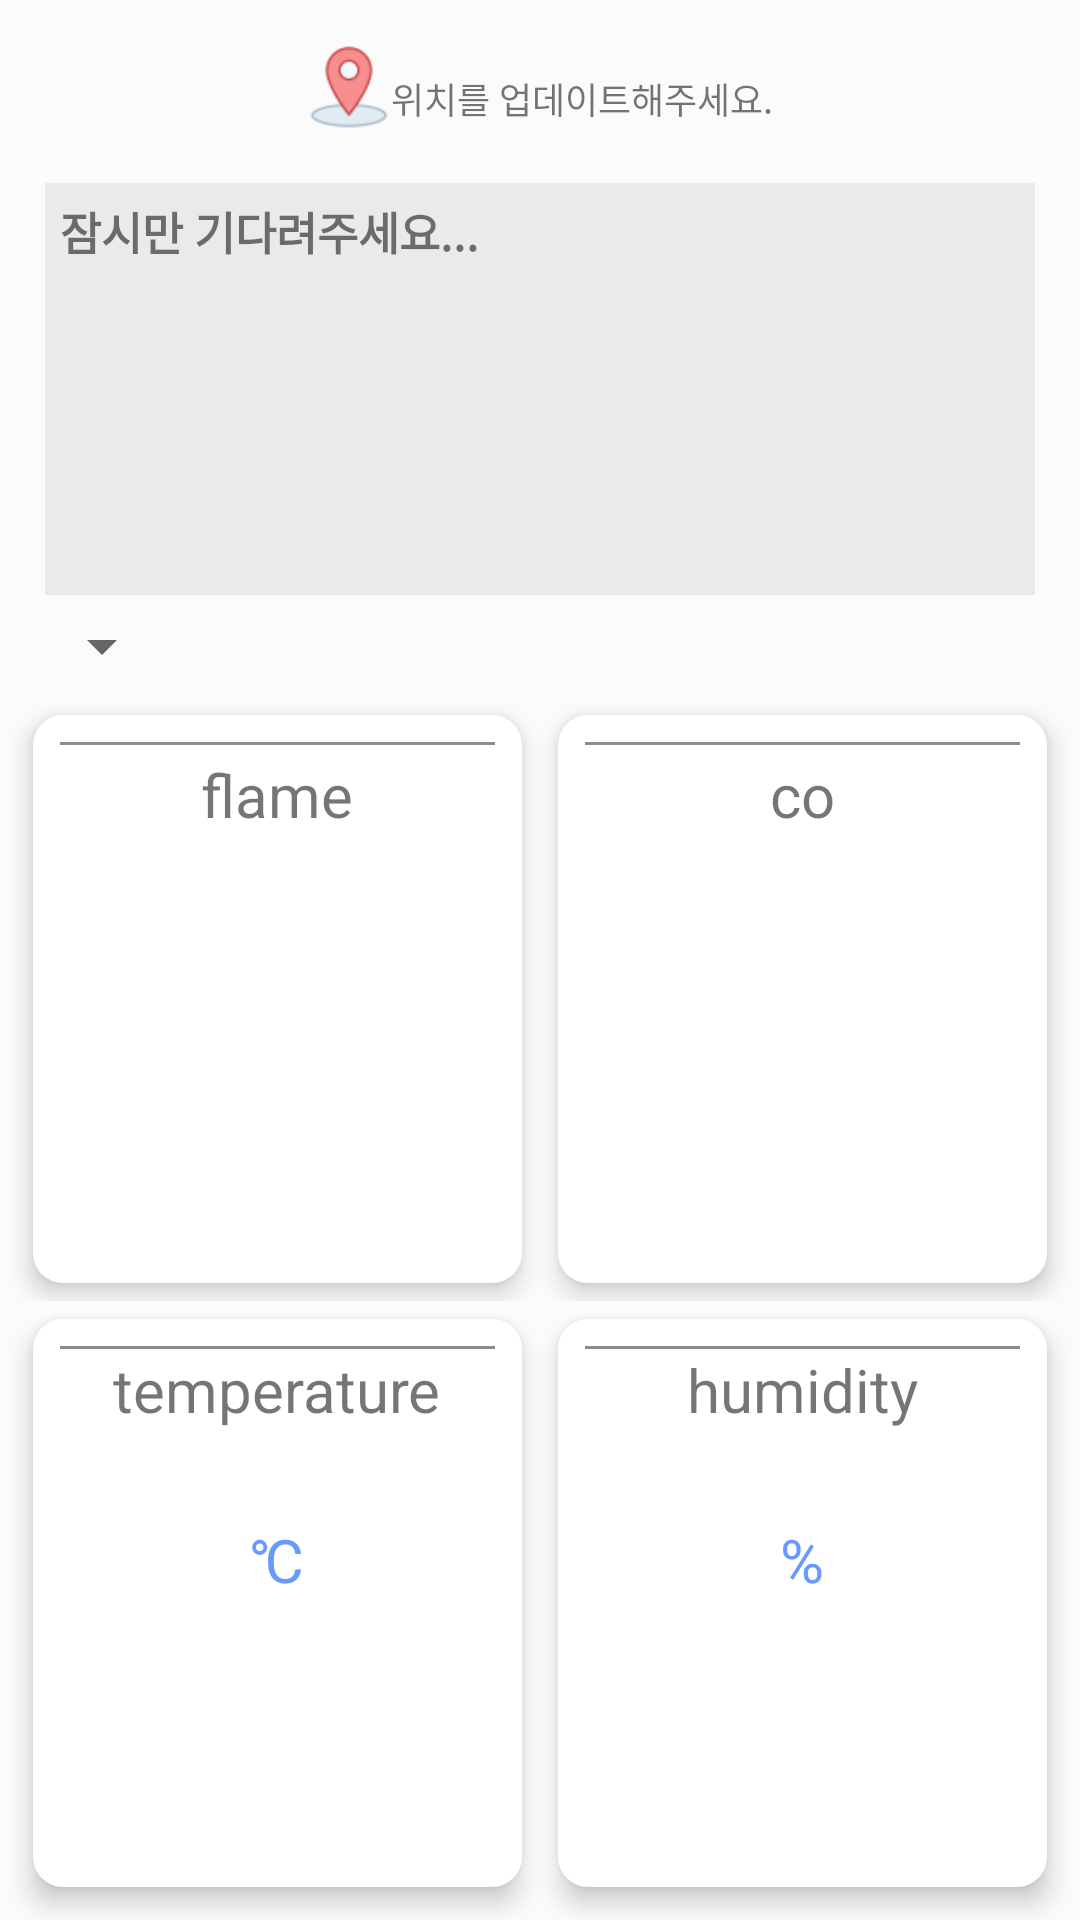

Write the Android layout XML for this screen, with the resource values it uses.
<!-- AndroidManifest.xml: application theme AppTheme -->
<!-- res/layout/alarmfragment.xml -->
<?xml version="1.0" encoding="utf-8"?>
<RelativeLayout xmlns:android="http://schemas.android.com/apk/res/android"
    android:layout_width="match_parent"
    android:layout_height="match_parent">
<LinearLayout android:id="@+id/layout"
    xmlns:android="http://schemas.android.com/apk/res/android"
    android:layout_width="match_parent"
    android:layout_height="match_parent"
    android:background="@color/background"
    android:orientation="vertical">

    <LinearLayout
        android:layout_width="match_parent"
        android:layout_height="wrap_content"
        android:gravity="center_horizontal"
        android:orientation="horizontal"
        android:layout_marginTop="15dp"
        android:layout_marginBottom="5dp">
        <ImageView
            android:id="@+id/update_pos"
            android:layout_width="28dp"
            android:layout_height="28dp"
            android:src="@drawable/gps"/>
        <TextView
            android:id="@+id/pos"
            android:layout_width="wrap_content"
            android:text="위치를 업데이트해주세요."
            android:layout_height="36dp"
            android:gravity="center_vertical"
            android:textSize="12dp"/>

    </LinearLayout>
    <LinearLayout
        android:id="@+id/msg_layout"
        android:layout_width="match_parent"
        android:layout_height="0dp"
        android:layout_weight="1"
        android:layout_marginTop="5dp"
        android:layout_marginLeft="15dp"
        android:layout_marginRight="15dp"
        android:layout_marginBottom="5dp"
        android:padding="5dp"
        android:orientation="vertical"
        android:background="#eaeaea">
        <TextView
            android:id="@+id/msg_head"
            android:layout_width="match_parent"
            android:layout_height="wrap_content"
            android:textStyle="bold"
            android:text="잠시만 기다려주세요..."
            android:textSize="15dp"/>
        <TextView
            android:id="@+id/msg"
            android:layout_width="match_parent"
            android:layout_height="wrap_content"
            android:textSize="15dp"/>
    </LinearLayout>
    <LinearLayout
        android:layout_width="match_parent"
        android:layout_height="wrap_content"
        android:layout_marginLeft="10dp"
        android:layout_marginRight="10dp">
        <Spinner
            android:id="@+id/spinner"
            android:layout_width="wrap_content"
            android:layout_height="wrap_content"
            android:textSize="11dp">
        </Spinner>
    </LinearLayout>
    <LinearLayout
        android:layout_width="match_parent"
        android:layout_height="0dp"
        android:orientation="horizontal"
        android:layout_weight="1.5">
        <LinearLayout
            android:id="@+id/flameLayout"
            android:layout_width="0dp"
            android:layout_height="match_parent"
            android:orientation="vertical"
            android:elevation="5dp"
            android:background="@drawable/onstroke"
            android:layout_marginLeft="10dp"
            android:layout_marginRight="5dp"
            android:layout_marginTop="10dp"
            android:layout_marginBottom="5dp"
            android:padding="10dp"
            android:layout_weight="1">
            <TextView
                android:layout_width="match_parent"
                android:layout_height="1dp"
                android:background="#8C8C8C"/>
            <TextView
                android:layout_width="wrap_content"
                android:layout_height="wrap_content"
                android:layout_gravity="center"
                android:layout_margin="3dp"
                android:textSize="20dp"
                android:text="flame"/>
            <ImageView
                android:id="@+id/flame_state"
                android:layout_width="wrap_content"
                android:layout_height="0dp"
                android:layout_weight="1"
                android:layout_gravity="center"
                android:layout_margin="3dp"
                android:padding="3dp"/>
            <TextView
                android:id="@+id/flame"
                android:layout_width="wrap_content"
                android:layout_height="0dp"
                android:layout_weight="0"
                android:layout_gravity="center"
                android:gravity="center"
                android:textColor="#6799FF"
                android:textSize="25dp"/>
        </LinearLayout>
        <LinearLayout
            android:id="@+id/coLayout"
            android:layout_width="0dp"
            android:layout_height="match_parent"
            android:layout_weight="1"
            android:elevation="5dp"
            android:background="@drawable/onstroke"
            android:layout_marginRight="10dp"
            android:layout_marginLeft="5dp"
            android:layout_marginTop="10dp"
            android:layout_marginBottom="5dp"
            android:padding="10dp"
            android:orientation="vertical">
            <TextView
                android:layout_width="match_parent"
                android:layout_height="1dp"
                android:background="#8C8C8C"/>
            <TextView
                android:layout_width="wrap_content"
                android:layout_height="0dp"
                android:layout_weight="0.5"
                android:layout_gravity="center"
                android:layout_margin="3dp"
                android:textSize="20dp"
                android:text="co"/>
            <ImageView
                android:id="@+id/co_state"
                android:layout_width="wrap_content"
                android:layout_height="0dp"
                android:layout_weight="1"
                android:layout_gravity="center"
                android:layout_margin="3dp" />
            <TextView
                android:id="@+id/co"
                android:layout_width="wrap_content"
                android:layout_height="0dp"
                android:layout_weight="0.5"
                android:layout_gravity="center"
                android:gravity="center"
                android:textColor="#6799FF"
                android:textSize="25dp"/>
            
        </LinearLayout>
    </LinearLayout>
    <LinearLayout
        android:layout_width="match_parent"
        android:layout_height="0dp"
        android:layout_weight="1.5"
        android:orientation="horizontal">
        <LinearLayout
            android:id="@+id/tempLayout"
            android:layout_width="0dp"
            android:layout_height="match_parent"
            android:orientation="vertical"
            android:layout_weight="1"
            android:elevation="5dp"
            android:background="@drawable/onstroke"
            android:layout_marginLeft="10dp"
            android:layout_marginRight="5dp"
            android:layout_marginTop="5dp"
            android:layout_marginBottom="10dp"
            android:padding="10dp">
            <TextView
                android:layout_width="match_parent"
                android:layout_height="1dp"
                android:background="#8C8C8C"/>
            <TextView
                android:layout_width="wrap_content"
                android:layout_height="0dp"
                android:layout_weight="1"
                android:layout_gravity="center"
                android:textSize="20dp"
                android:text="temperature"/>
            <LinearLayout
                android:layout_width="wrap_content"
                android:layout_height="0dp"
                android:layout_gravity="center"
                android:orientation="horizontal"
                android:layout_weight="2">
                <TextView
                    android:id="@+id/temp"
                    android:layout_width="wrap_content"
                    android:layout_height="match_parent"
                    android:layout_gravity="center"
                    android:gravity="center_horizontal"
                    android:textColor="#6799FF"
                    android:textSize="45dp"/>
                <TextView
                    android:id="@+id/temp_unit"
                    android:layout_width="wrap_content"
                    android:layout_height="match_parent"
                    android:layout_gravity="center"
                    android:textColor="#6799FF"
                    android:textSize="20dp"
                    android:text="℃"/>
            </LinearLayout>
        </LinearLayout>
        <LinearLayout
            android:id="@+id/humLayout"
            android:layout_width="0dp"
            android:layout_height="match_parent"
            android:layout_weight="1"
            android:orientation="vertical"
            android:elevation="5dp"
            android:background="@drawable/onstroke"
            android:layout_marginRight="10dp"
            android:layout_marginBottom="10dp"
            android:layout_marginLeft="5dp"
            android:layout_marginTop="5dp"
            android:padding="10dp">
            <TextView
                android:layout_width="match_parent"
                android:layout_height="1dp"
                android:background="#8C8C8C"/>
            <TextView
                android:layout_width="wrap_content"
                android:layout_height="0dp"
                android:layout_weight="1"
                android:layout_gravity="center"
                android:textSize="20dp"
                android:text="humidity"/>
            <LinearLayout
                android:layout_width="wrap_content"
                android:layout_height="0dp"
                android:layout_gravity="center"
                android:orientation="horizontal"
                android:layout_weight="2">
            <TextView
                android:id="@+id/hum"
                android:layout_width="wrap_content"
                android:layout_height="match_parent"
                android:layout_weight="2"
                android:layout_gravity="center"
                android:textColor="#6799FF"
                android:textSize="45dp"/>
                <TextView
                    android:id="@+id/hum_unit"
                    android:layout_width="wrap_content"
                    android:layout_height="match_parent"
                    android:layout_gravity="center"
                    android:textColor="#6799FF"
                    android:textSize="20dp"
                    android:text="%"/>
            </LinearLayout>
        </LinearLayout>

    </LinearLayout>




</LinearLayout>
<LinearLayout
        android:id="@+id/fireAlarm_layout"
        android:layout_width="match_parent"
        android:layout_height="match_parent"
    android:orientation="vertical"
        android:gravity="center"
    android:visibility="gone">

        <ImageView
            android:id="@+id/fireAlarm"
            android:layout_width="wrap_content"
            android:layout_height="wrap_content"
            android:src="@drawable/fire_alarm2" />
    </LinearLayout>

</RelativeLayout>
<!-- resources referenced by this layout -->
<resources>
  <color name="background">#fbfbfb</color>
  <!-- drawable fire_alarm2: png bitmap (drawable, 54070 bytes) -->
  <!-- drawable gps: png bitmap (drawable, 2584 bytes) -->
  <!-- drawable onstroke (drawable) -->
  <?xml version="1.0" encoding="utf-8"?>
  <layer-list xmlns:android="http://schemas.android.com/apk/res/android" >
  
      <item
          android:bottom="1dp"
          android:left="1dp"
          android:right="1dp"
          android:top="1dp">
          <shape android:shape="rectangle" >
              <corners android:radius="10dp"/>
              <solid
                  android:id="@+id/solid"
                  android:color="#ffffff" />
          </shape>
      </item>
  
  </layer-list>
  <style name="AppTheme" parent="Theme.AppCompat.Light.DarkActionBar">
          
          <item name="colorPrimary">@color/colorPrimary</item>
          <item name="colorPrimaryDark">#FADA5E</item>
          <item name="colorAccent">@color/colorAccent</item>
      </style>
  <color name="colorPrimary">#FFE66D</color>
  <color name="colorAccent">#FF4081</color>
</resources>
